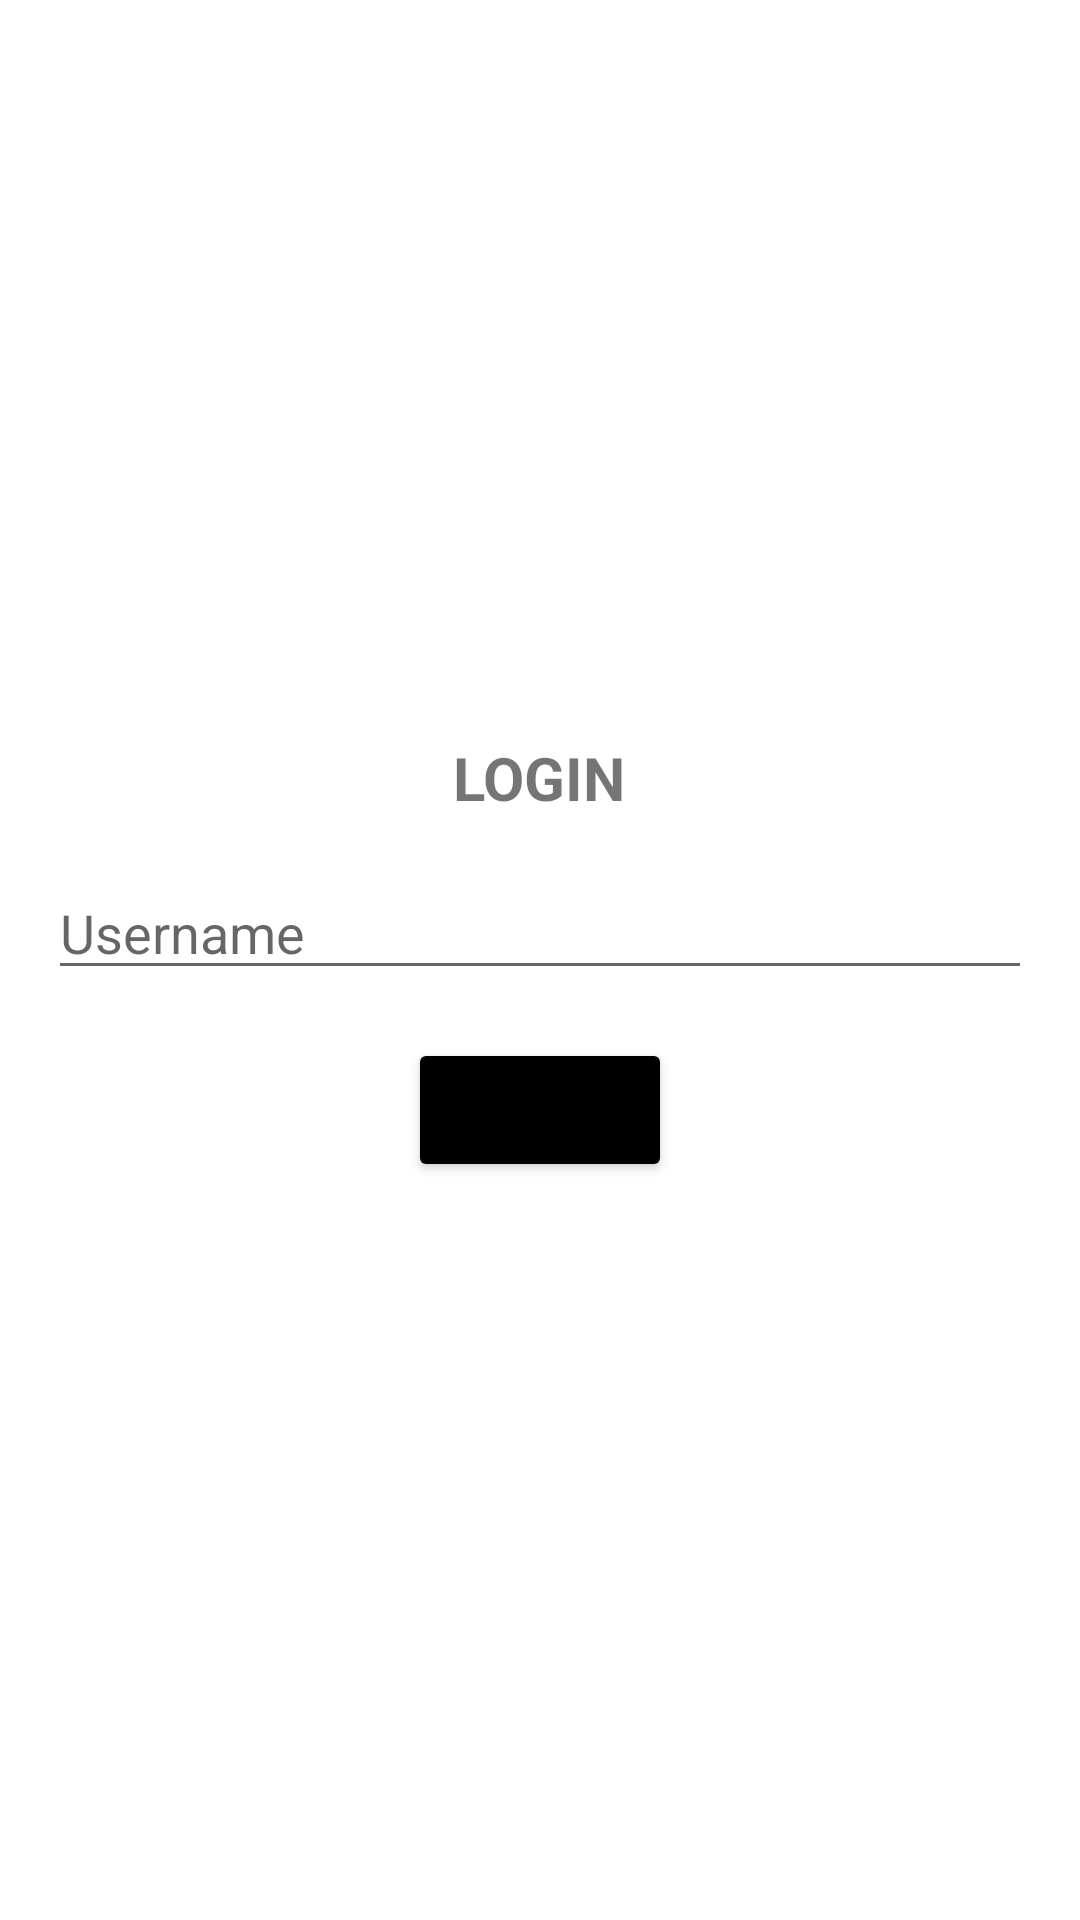

Reconstruct the res/layout file that produces this screen, plus the resources it refers to.
<!-- AndroidManifest.xml: application theme Theme.HanifAsad -->
<!-- res/layout/activity_login.xml -->
<?xml version="1.0" encoding="utf-8"?>
<LinearLayout xmlns:android="http://schemas.android.com/apk/res/android"
    xmlns:app="http://schemas.android.com/apk/res-auto"
    xmlns:tools="http://schemas.android.com/tools"
    android:layout_width="match_parent"
    android:layout_height="match_parent"
    android:orientation="vertical"
    android:gravity="center"
    tools:context=".LoginActivity">

    <TextView
        android:layout_width="wrap_content"
        android:layout_height="wrap_content"
        android:text="LOGIN"
        android:textStyle="bold"
        android:textSize="20dp"/>

    <EditText
        android:id="@+id/et_username"
        android:layout_width="match_parent"
        android:layout_height="wrap_content"
        android:hint="Username"
        android:layout_margin="16dp"/>

    <Button
        android:id="@+id/btn_login"
        android:layout_width="wrap_content"
        android:layout_height="wrap_content"
        android:text="Login"
        android:backgroundTint="@color/black"/>

</LinearLayout>
<!-- resources referenced by this layout -->
<resources>
  <style name="Theme.HanifAsad" parent="Theme.MaterialComponents.DayNight.DarkActionBar">
          
          <item name="colorPrimary">@color/purple_500</item>
          <item name="colorPrimaryVariant">@color/purple_700</item>
          <item name="colorOnPrimary">@color/white</item>
          
          <item name="colorSecondary">@color/teal_200</item>
          <item name="colorSecondaryVariant">@color/teal_700</item>
          <item name="colorOnSecondary">@color/black</item>
          
          <item name="android:statusBarColor" tools:targetApi="l">?attr/colorPrimaryVariant</item>
          
      </style>
  <!-- not gathered from this repository: default colours our renderer supplied (Android Studio template values) -->
  <color name="purple_500">#FF6200EE</color>
  <color name="purple_700">#FF3700B3</color>
  <color name="teal_200">#FF03DAC5</color>
  <color name="teal_700">#FF018786</color>
  <color name="black">#FF000000</color>
  <color name="white">#FFFFFFFF</color>
</resources>
